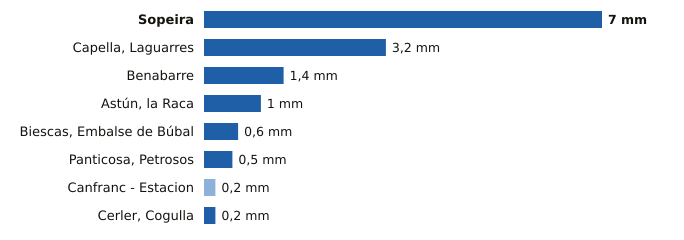

Data behind this chart, as committed beside it:
estacion, provincia, indicativo, mm_6_dias_anteriores, mm_hoy, mm_7_dias, horas_de_hoy
Sopeira, Huesca, 9751, 0.0, 7.0, 7.0, 16
Capella, Laguarres, Huesca, 9855E, 0.0, 3.2, 3.2, 16
Benabarre, Huesca, 9756X, 0.0, 1.4, 1.4, 16
Astún, la Raca, Huesca, 9195C, 0.0, 1.0, 1.0, 16
Biescas, Embalse de Búbal, Huesca, 9453X, 0.0, 0.6, 0.6, 16
Panticosa, Petrosos, Huesca, 9451F, 0.0, 0.5, 0.5, 16
Canfranc - Estacion, Huesca, 9198X, 0.2, 0.0, 0.2, 16
Cerler, Cogulla, Huesca, 9839V, 0.0, 0.2, 0.2, 16
